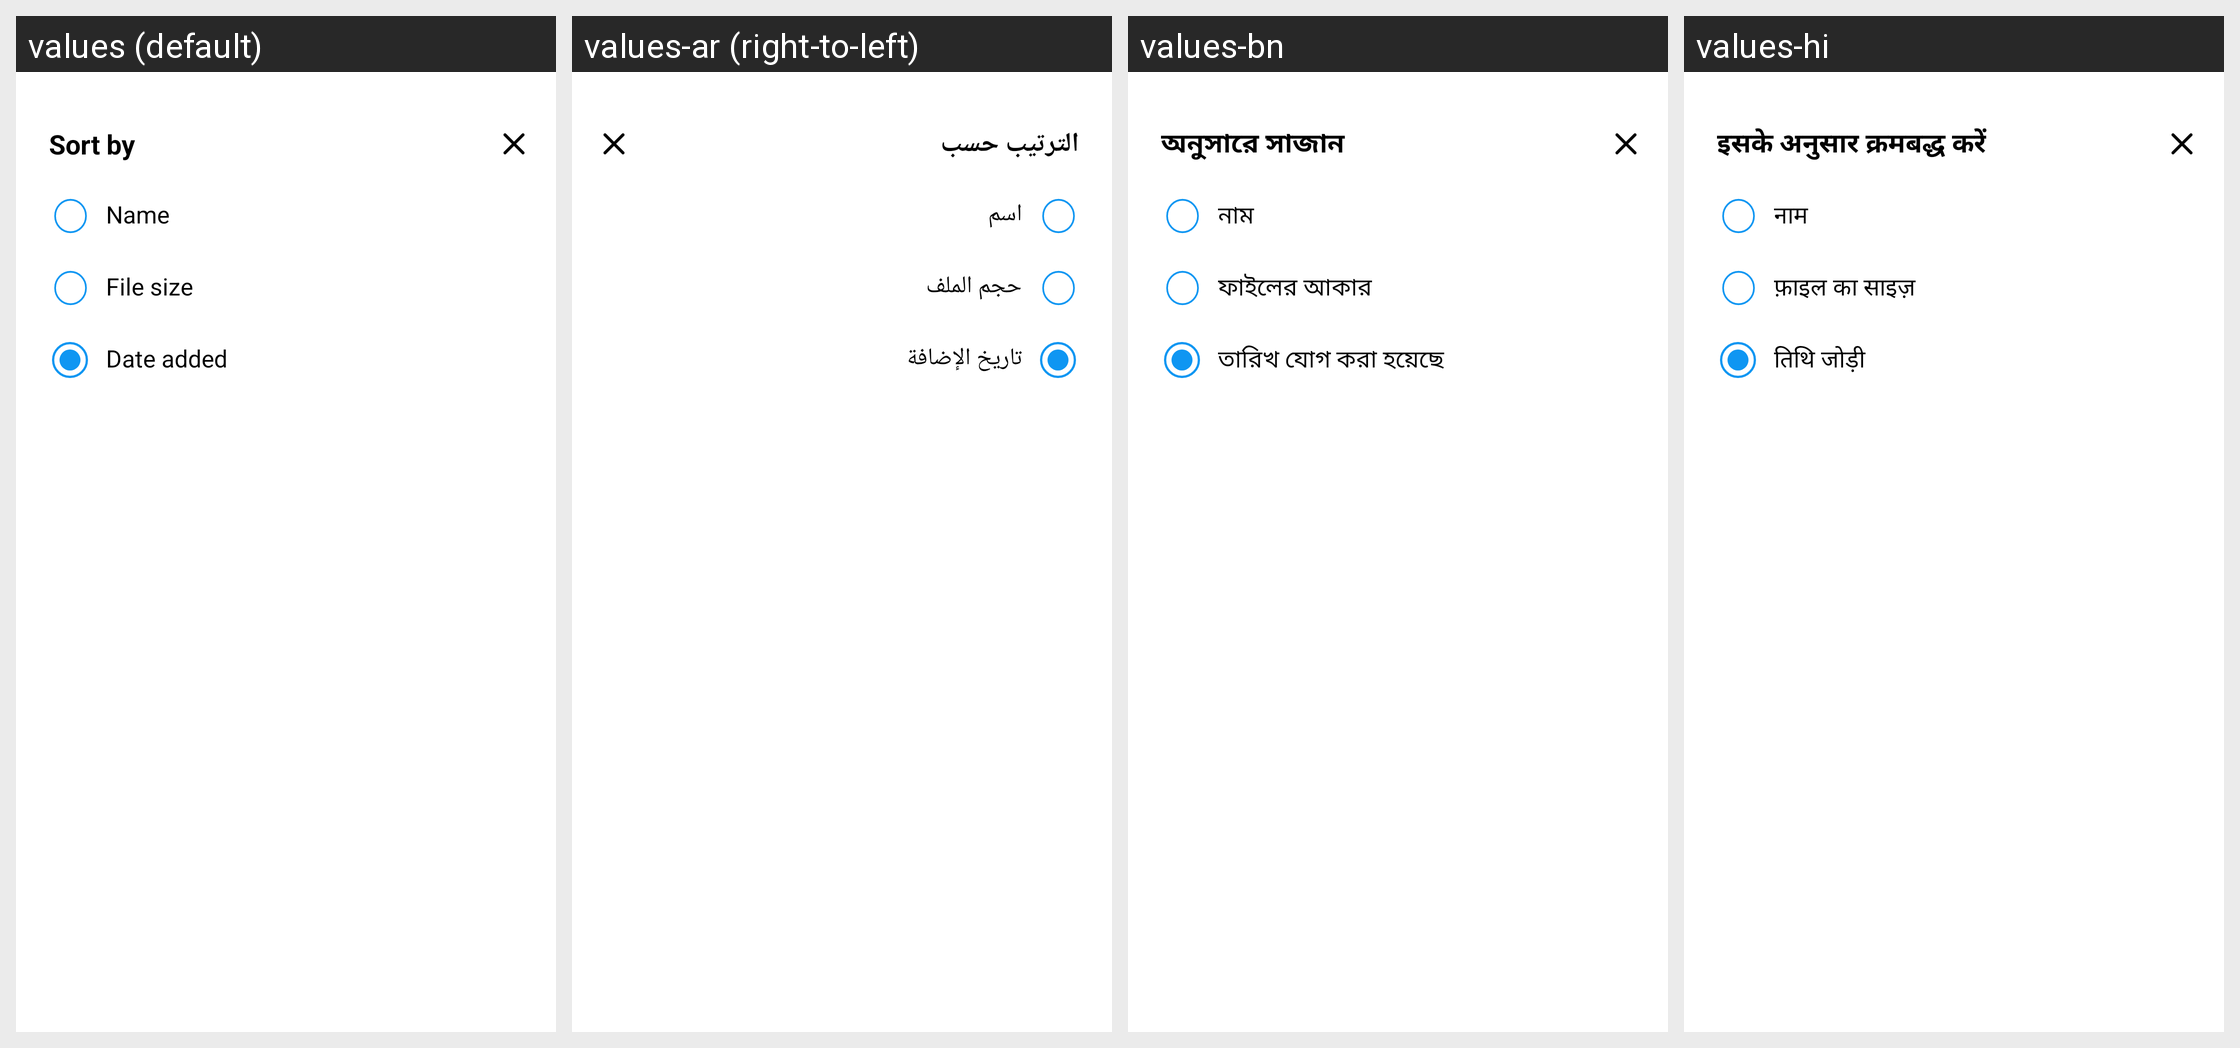

Here is an Android app screen in its default locale and in the app's own translations. Write out the translated-string differences for the strings that appear on this screen.
Android screen res/layout/bottom_sheet_sort.xml rendered under 4 locales, left to right: values (default), values-ar (right-to-left), values-bn, values-hi. Device: Nexus 5 (rendered at 1080×1920; each locale shown at half size, 540×960, under a caption strip naming it); theme Theme.BaseProject.
Other locales in the repository, not shown: values-de, values-es, values-fr, values-in, values-it, values-ko, values-pt, values-ru.
Strings drawn on this screen, with the default value and each locale's value (text and hints the layout hard-codes, and strings that could not be matched under every locale, appear in the picture but are not listed):

sort_by
  values: Sort by
  values-ar: الترتيب حسب
  values-bn: অনুসারে সাজান
  values-hi: इसके अनुसार क्रमबद्ध करें

name
  values: Name
  values-ar: اسم
  values-bn: নাম
  values-hi: नाम

file_size
  values: File size
  values-ar: حجم الملف
  values-bn: ফাইলের আকার
  values-hi: फ़ाइल का साइज़

date_added
  values: Date added
  values-ar: تاريخ الإضافة
  values-bn: তারিখ যোগ করা হয়েছে
  values-hi: तिथि जोड़ी
